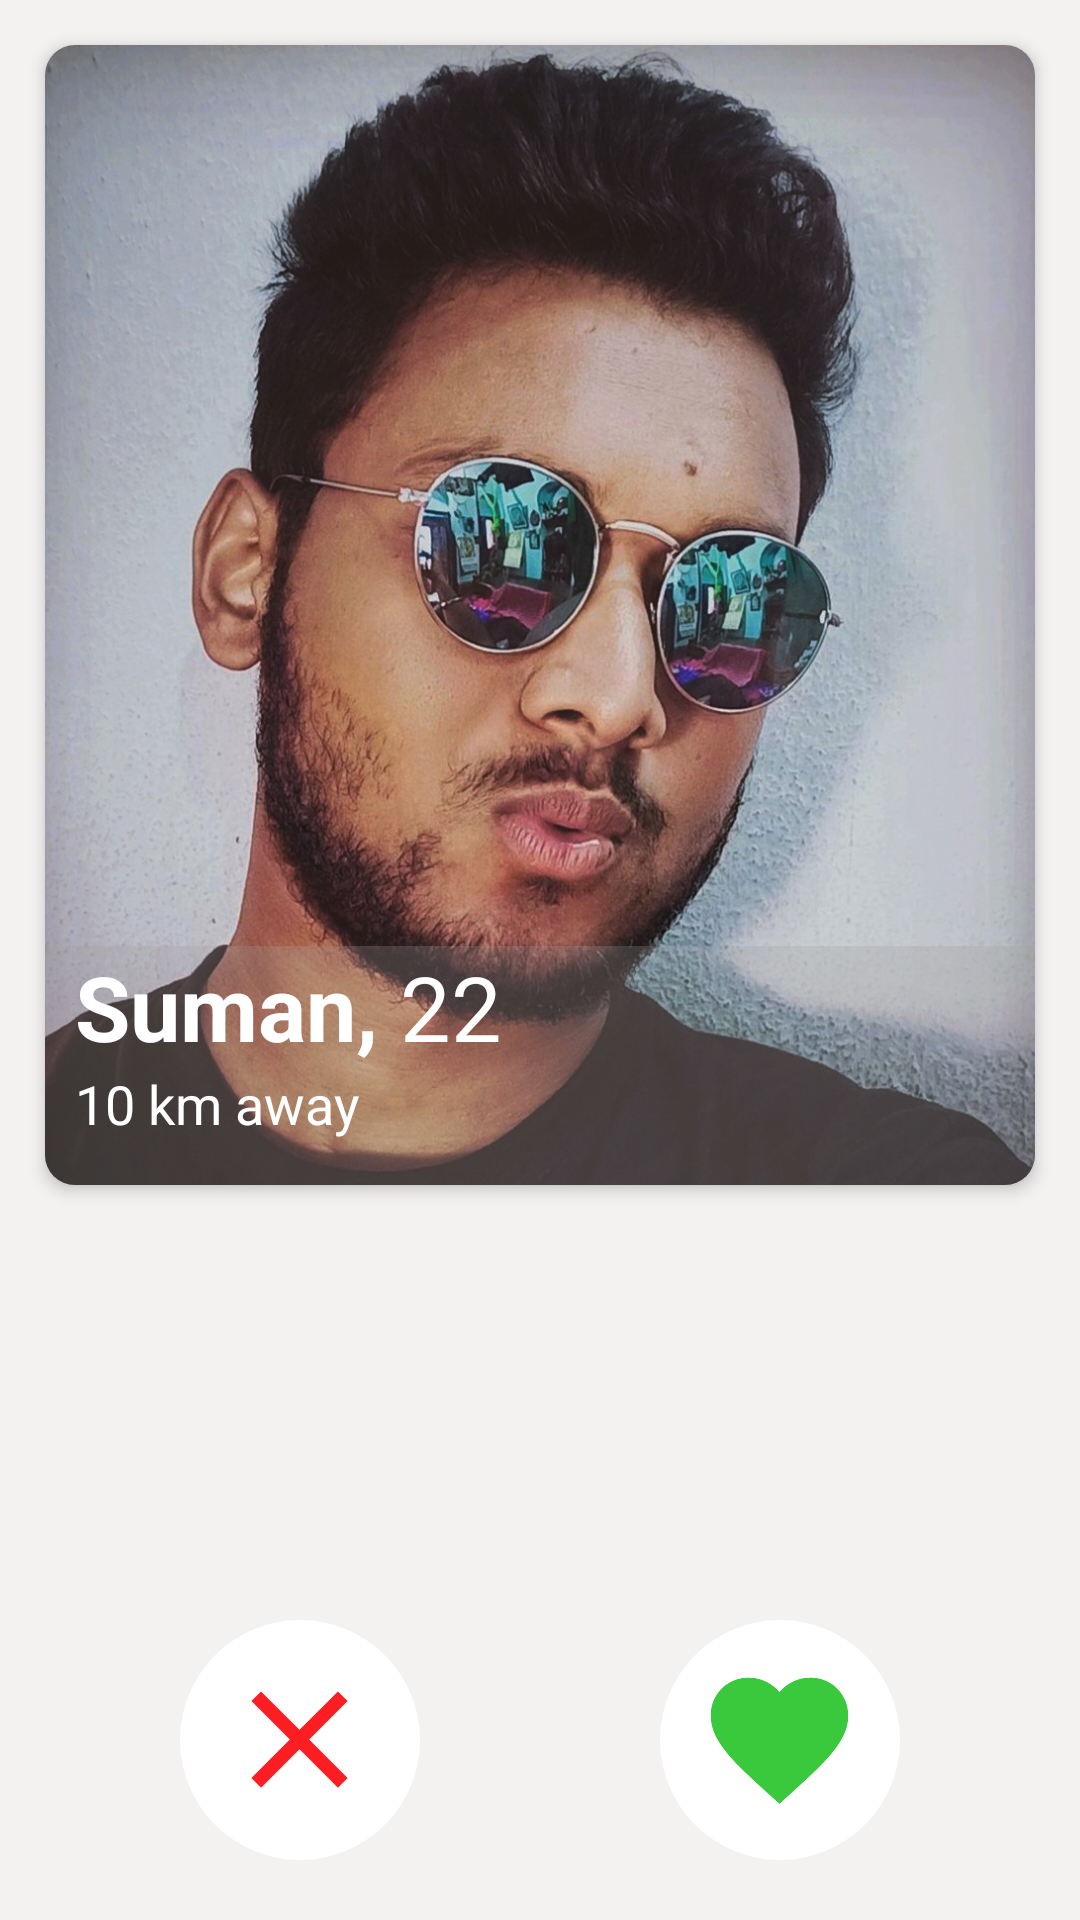

Layout XML and referenced resources for this Android screen:
<!-- AndroidManifest.xml: application theme AppTheme -->
<!-- res/layout/activity_home.xml -->
<?xml version="1.0" encoding="utf-8"?>
<LinearLayout xmlns:android="http://schemas.android.com/apk/res/android"
    xmlns:app="http://schemas.android.com/apk/res-auto"
    xmlns:tools="http://schemas.android.com/tools"
    android:layout_width="match_parent"
    android:layout_height="match_parent"
    tools:context=".home"
    android:orientation="vertical"
    android:background="#47e1d7d7">

<LinearLayout
    android:layout_width="match_parent"
    android:layout_height="wrap_content"
    android:orientation="vertical">

    <androidx.cardview.widget.CardView
        android:layout_width="match_parent"
        android:layout_height="380dp"
        app:cardElevation="3dp"
        app:cardCornerRadius="10dp"
        android:layout_margin="15dp">
        <LinearLayout
            android:layout_width="wrap_content"
            android:layout_height="wrap_content"
            android:orientation="vertical">
            <ImageView
                android:layout_width="match_parent"
                android:layout_height="wrap_content"
                android:scaleType="centerCrop"
                android:src="@drawable/sm2"/>
            <View
                android:id="@+id/view"
                android:layout_width="match_parent"
                android:layout_height="wrap_content"
                android:background="@color/makcolor1"
                android:layout_marginTop="-80dp" />
            <LinearLayout
                android:layout_width="match_parent"
                android:layout_height="wrap_content"
                android:orientation="vertical"
                android:layout_marginTop="-85dp"
                >

                <LinearLayout
                    android:layout_width="wrap_content"
                    android:layout_height="wrap_content"
                    android:orientation="horizontal">

                <TextView
                    android:layout_width="wrap_content"
                    android:layout_height="wrap_content"
                    android:text="Suman, "
                    android:textStyle="bold"
                    android:textAllCaps="false"
                    android:textSize="30sp"
                    android:textColor="#ffffff"
                    android:paddingLeft="10dp"
                    android:paddingTop="5dp"/>
                    <TextView
                        android:layout_width="wrap_content"
                        android:layout_height="wrap_content"
                        android:text="22"
                        android:textAllCaps="false"
                        android:textSize="30sp"
                        android:textColor="#ffffff"
                        android:paddingTop="5dp"/>
                </LinearLayout>

                <TextView
                    android:layout_width="wrap_content"
                    android:layout_height="wrap_content"
                    android:text="10 km away"
                    android:textColor="#ffffff"
                    android:textSize="18sp"
                    android:paddingLeft="10dp"
                    android:drawableLeft="@drawable/ic_location_on_black_24dp"/>
            </LinearLayout>
        </LinearLayout>
    </androidx.cardview.widget.CardView>
</LinearLayout>


    <LinearLayout
        android:layout_width="match_parent"
        android:layout_height="90dp"
        android:layout_marginTop="130dp"
        android:orientation="horizontal">



        <LinearLayout
            android:orientation="vertical"
            android:layout_width="80dp"
            android:layout_height="80dp"
           android:gravity="center"
            android:background="@drawable/react_button"
            android:layout_marginLeft="60dp">

            <ImageView
                android:layout_width="55dp"
                android:layout_height="55dp"
                android:src="@drawable/ic_close_black_24dp"/>

    </LinearLayout>

        <LinearLayout
            android:orientation="vertical"
            android:layout_width="80dp"
            android:layout_height="80dp"
            android:gravity="center"
            android:background="@drawable/react_button"
            android:layout_marginLeft="80dp">

            <ImageView
                android:layout_width="55dp"
                android:layout_height="55dp"
                android:src="@drawable/ic_favorite_black_24dp"/>

        </LinearLayout>




















    </LinearLayout>





















        </LinearLayout>
<!-- resources referenced by this layout -->
<resources>
  <color name="makcolor1">#41a09e9e</color>
  <!-- drawable ic_close_black_24dp (drawable) -->
  <vector android:height="24dp" android:tint="#FD1E24"
      android:viewportHeight="24.0" android:viewportWidth="24.0"
      android:width="24dp" xmlns:android="http://schemas.android.com/apk/res/android">
      <path android:fillColor="#FF000000" android:pathData="M19,6.41L17.59,5 12,10.59 6.41,5 5,6.41 10.59,12 5,17.59 6.41,19 12,13.41 17.59,19 19,17.59 13.41,12z"/>
  </vector>
  <!-- drawable ic_favorite_black_24dp (drawable) -->
  <vector android:height="24dp" android:tint="#3AC93C"
      android:viewportHeight="24.0" android:viewportWidth="24.0"
      android:width="24dp" xmlns:android="http://schemas.android.com/apk/res/android">
      <path android:fillColor="#FF000000" android:pathData="M12,21.35l-1.45,-1.32C5.4,15.36 2,12.28 2,8.5 2,5.42 4.42,3 7.5,3c1.74,0 3.41,0.81 4.5,2.09C13.09,3.81 14.76,3 16.5,3 19.58,3 22,5.42 22,8.5c0,3.78 -3.4,6.86 -8.55,11.54L12,21.35z"/>
  </vector>
  <!-- drawable react_button (drawable) -->
  <?xml version="1.0" encoding="utf-8"?>
  <shape xmlns:android="http://schemas.android.com/apk/res/android"
      android:shape="oval"
      >
      <solid android:color="#ffffff"  ></solid>
      <size android:width="100dp" android:height="100dp"   ></size>
  
  
  </shape>
  <!-- drawable sm2: jpg bitmap (drawable-nodpi, 803038 bytes) -->
  <style name="AppTheme" parent="Theme.AppCompat.Light.DarkActionBar">
          
          <item name="colorPrimary">@color/colorPrimary</item>
          <item name="colorPrimaryDark">@color/colorPrimaryDark</item>
          <item name="colorAccent">@color/colorAccent</item>
      </style>
  <color name="colorPrimary">#1058B6</color>
  <color name="colorPrimaryDark">#000000</color>
  <color name="colorAccent">#D81B60</color>
</resources>
